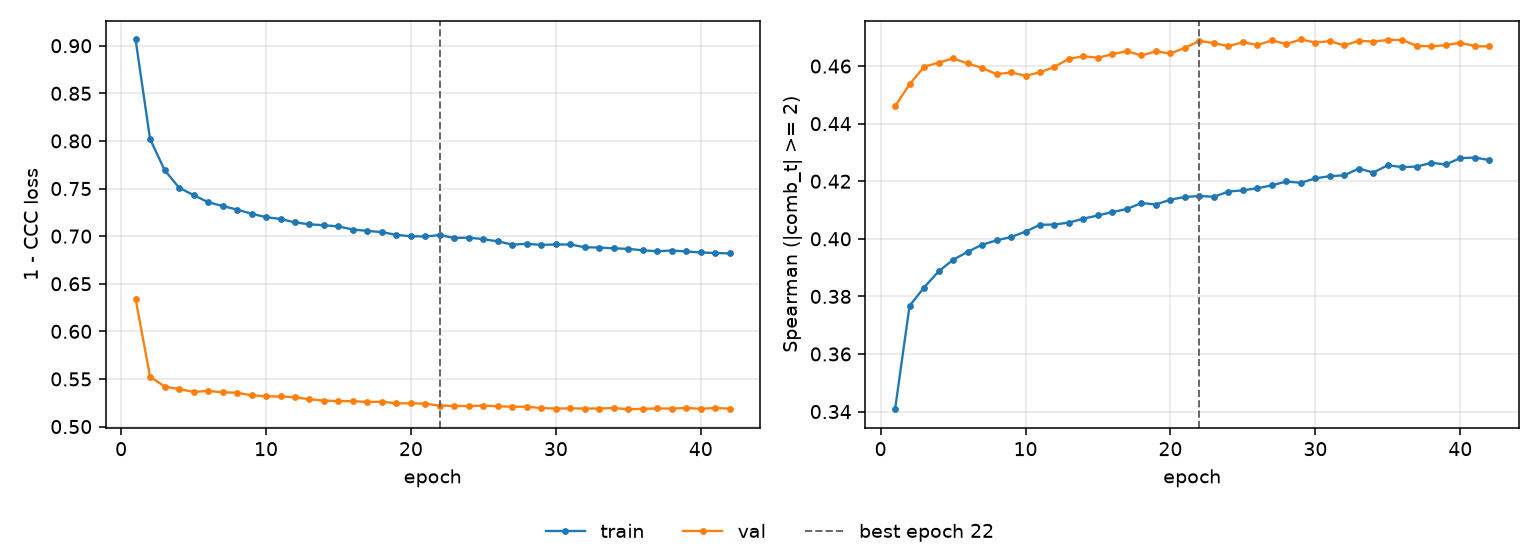

The data file committed next to this chart (first rows):
epoch, tr_loss, vl_loss, tr_sp, vl_sp, is_best
1, 0.9066, 0.6342, 0.3408, 0.446, False
2, 0.802, 0.5524, 0.3767, 0.4536, False
3, 0.7695, 0.5421, 0.3831, 0.4598, False
4, 0.7509, 0.5393, 0.3887, 0.4612, False
5, 0.7431, 0.5364, 0.3927, 0.4627, False
6, 0.7357, 0.5374, 0.3955, 0.4609, False
7, 0.7317, 0.5361, 0.3979, 0.4594, False
8, 0.7279, 0.5355, 0.3995, 0.4572, False
9, 0.7236, 0.5329, 0.4006, 0.4578, False
10, 0.7199, 0.5318, 0.4025, 0.4566, False
11, 0.7181, 0.5316, 0.4049, 0.4578, False
12, 0.7144, 0.5307, 0.405, 0.4598, False
13, 0.7124, 0.5287, 0.4056, 0.4625, False
14, 0.7115, 0.5272, 0.407, 0.4634, False
15, 0.7102, 0.5268, 0.4081, 0.4629, False
16, 0.7069, 0.5267, 0.4093, 0.4641, False
17, 0.7055, 0.5258, 0.4104, 0.4652, False
18, 0.7042, 0.5261, 0.4124, 0.4637, False
19, 0.7014, 0.5244, 0.4119, 0.4651, False
20, 0.6998, 0.5245, 0.4136, 0.4644, False
21, 0.6997, 0.524, 0.4145, 0.4663, False
22, 0.7011, 0.5219, 0.4149, 0.4687, True
23, 0.6981, 0.5217, 0.4146, 0.468, False
24, 0.6984, 0.5215, 0.4164, 0.4669, False
25, 0.6968, 0.522, 0.4168, 0.4683, False
26, 0.6945, 0.5213, 0.4176, 0.4673, False
27, 0.6911, 0.5208, 0.4186, 0.4689, False
28, 0.6919, 0.5208, 0.4199, 0.4677, False
29, 0.6908, 0.5194, 0.4195, 0.4692, False
30, 0.6913, 0.5189, 0.421, 0.4682, False
31, 0.6912, 0.5191, 0.4218, 0.4686, False
32, 0.6883, 0.5189, 0.4221, 0.4672, False
33, 0.688, 0.519, 0.4244, 0.4688, False
34, 0.6872, 0.5194, 0.423, 0.4685, False
35, 0.6866, 0.5182, 0.4256, 0.4691, False
36, 0.6851, 0.5186, 0.4249, 0.4691, False
37, 0.6842, 0.519, 0.4251, 0.467, False
38, 0.6849, 0.5189, 0.4264, 0.4669, False
39, 0.6839, 0.5195, 0.4258, 0.4672, False
40, 0.6829, 0.5187, 0.428, 0.4681, False
41, 0.6823, 0.5195, 0.4282, 0.4669, False
42, 0.6818, 0.5188, 0.4273, 0.4668, False
